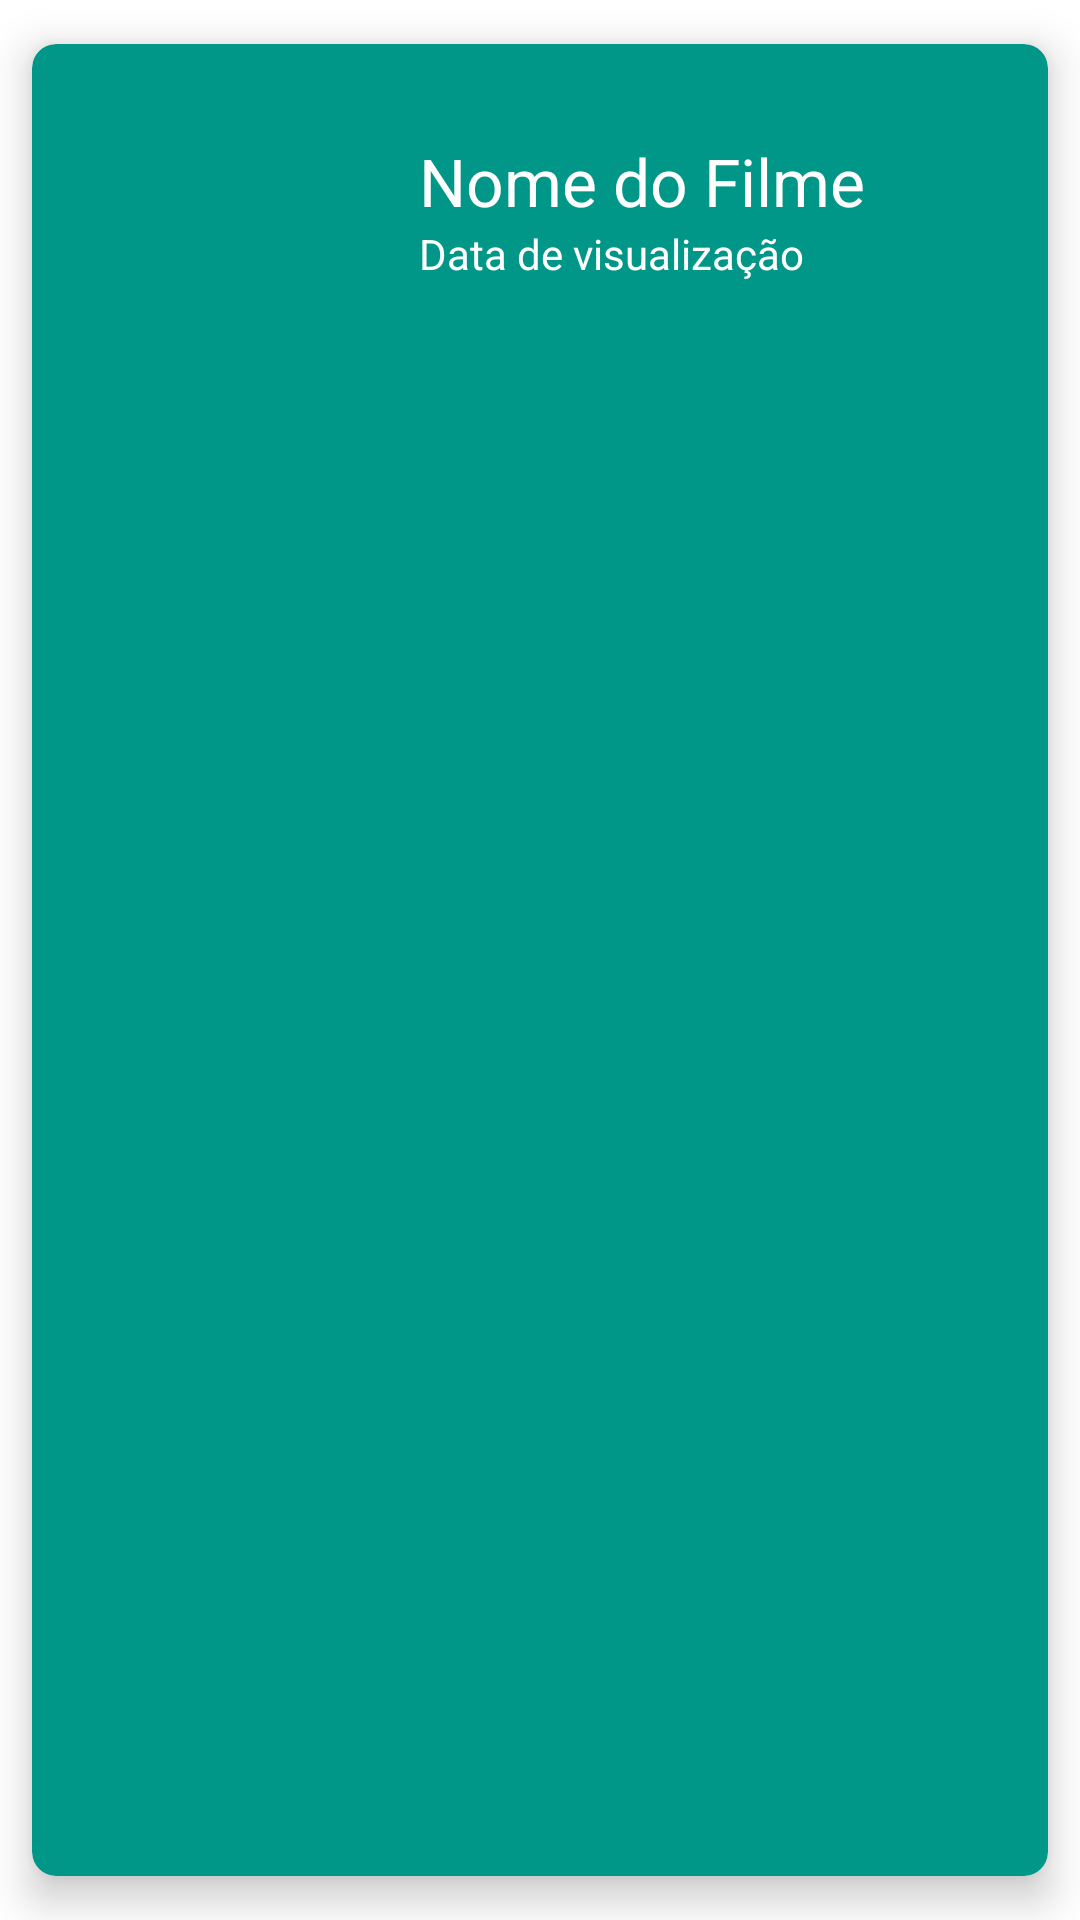

The Android layout XML behind this screen, and the referenced resources:
<!-- AndroidManifest.xml: application theme Theme.ProjetoFinalPart1 -->
<!-- res/layout/filme_item.xml -->
<androidx.cardview.widget.CardView xmlns:android="http://schemas.android.com/apk/res/android"
    xmlns:app="http://schemas.android.com/apk/res-auto"
    android:id="@+id/filme_card_view"
    android:layout_width="match_parent"
    android:layout_height="wrap_content"
    android:layout_marginBottom="8dp"
    android:backgroundTint="@color/primaryColor"
    android:clickable="true"
    android:focusable="true"
    app:cardCornerRadius="8dp"
    app:cardElevation="8dp"
    app:cardUseCompatPadding="true">

    <RelativeLayout
        android:layout_width="match_parent"
        android:layout_height="wrap_content"
        android:padding="16dp">

        <ImageView
            android:id="@+id/filme_fotografia_image_view"
            android:layout_width="80dp"
            android:layout_height="80dp"
            android:layout_alignParentStart="true"
            android:layout_alignParentTop="true"
            android:layout_marginStart="17dp"
            android:layout_marginTop="15dp"
            android:layout_marginEnd="16dp" />

        <TextView
            android:id="@+id/nome_filme_edit_text"
            android:layout_width="wrap_content"
            android:layout_height="wrap_content"
            android:textColor="@color/white"
            android:layout_alignTop="@id/filme_fotografia_image_view"
            android:layout_toEndOf="@id/filme_fotografia_image_view"
            android:text="Nome do Filme"
            android:textAppearance="@style/TextAppearance.AppCompat.Large" />

        <TextView
            android:id="@+id/cinema_edit_text"
            android:layout_width="wrap_content"
            android:layout_height="wrap_content"
            android:textColor="@color/white"
            android:layout_below="@id/nome_filme_edit_text"
            android:layout_toEndOf="@id/filme_fotografia_image_view"
            android:text="Nome do Cinema"
            android:textAppearance="@style/TextAppearance.AppCompat.Medium"
            android:visibility="gone" />

        <TextView
            android:id="@+id/avaliacao_valor"
            android:layout_width="wrap_content"
            android:layout_height="wrap_content"
            android:textColor="@color/white"
            android:layout_below="@id/cinema_edit_text"
            android:layout_toEndOf="@id/filme_fotografia_image_view"
            android:text="Avaliação"
            android:textAppearance="@style/TextAppearance.AppCompat.Medium"
            android:visibility="gone" />

        <TextView
            android:id="@+id/data_edit_text"
            android:layout_width="wrap_content"
            android:layout_height="wrap_content"
            android:textColor="@color/white"
            android:layout_below="@id/avaliacao_valor"
            android:layout_toEndOf="@id/filme_fotografia_image_view"
            android:text="Data de visualização"
            android:textAppearance="@style/TextAppearance.AppCompat.Small" />

        <TextView
            android:id="@+id/observacoes_edit_text"
            android:layout_width="wrap_content"
            android:layout_height="wrap_content"
            android:textColor="@color/white"
            android:layout_below="@id/data_edit_text"
            android:layout_toEndOf="@id/filme_fotografia_image_view"
            android:text="Observações"
            android:textAppearance="@style/TextAppearance.AppCompat.Small"
            android:visibility="gone" />

    </RelativeLayout>

</androidx.cardview.widget.CardView>
<!-- resources referenced by this layout -->
<resources>
  <color name="primaryColor">#009688</color>
  <color name="white">#FFFFFFFF</color>
  <style name="Theme.ProjetoFinalPart1" parent="Theme.MaterialComponents.DayNight.DarkActionBar">
          
          <item name="colorPrimary">@color/purple_500</item>
          <item name="colorPrimaryVariant">@color/purple_700</item>
          <item name="colorOnPrimary">@color/white</item>
          
          <item name="colorSecondary">@color/teal_200</item>
          <item name="colorSecondaryVariant">@color/teal_700</item>
          <item name="colorOnSecondary">@color/black</item>
          
          <item name="android:statusBarColor">?attr/colorPrimaryVariant</item>
          
      </style>
  <color name="black">#FF000000</color>
  <!-- not gathered from this repository: default colours our renderer supplied (Android Studio template values) -->
  <color name="purple_500">#FF6200EE</color>
  <color name="purple_700">#FF3700B3</color>
  <color name="teal_200">#FF03DAC5</color>
  <color name="teal_700">#FF018786</color>
</resources>
